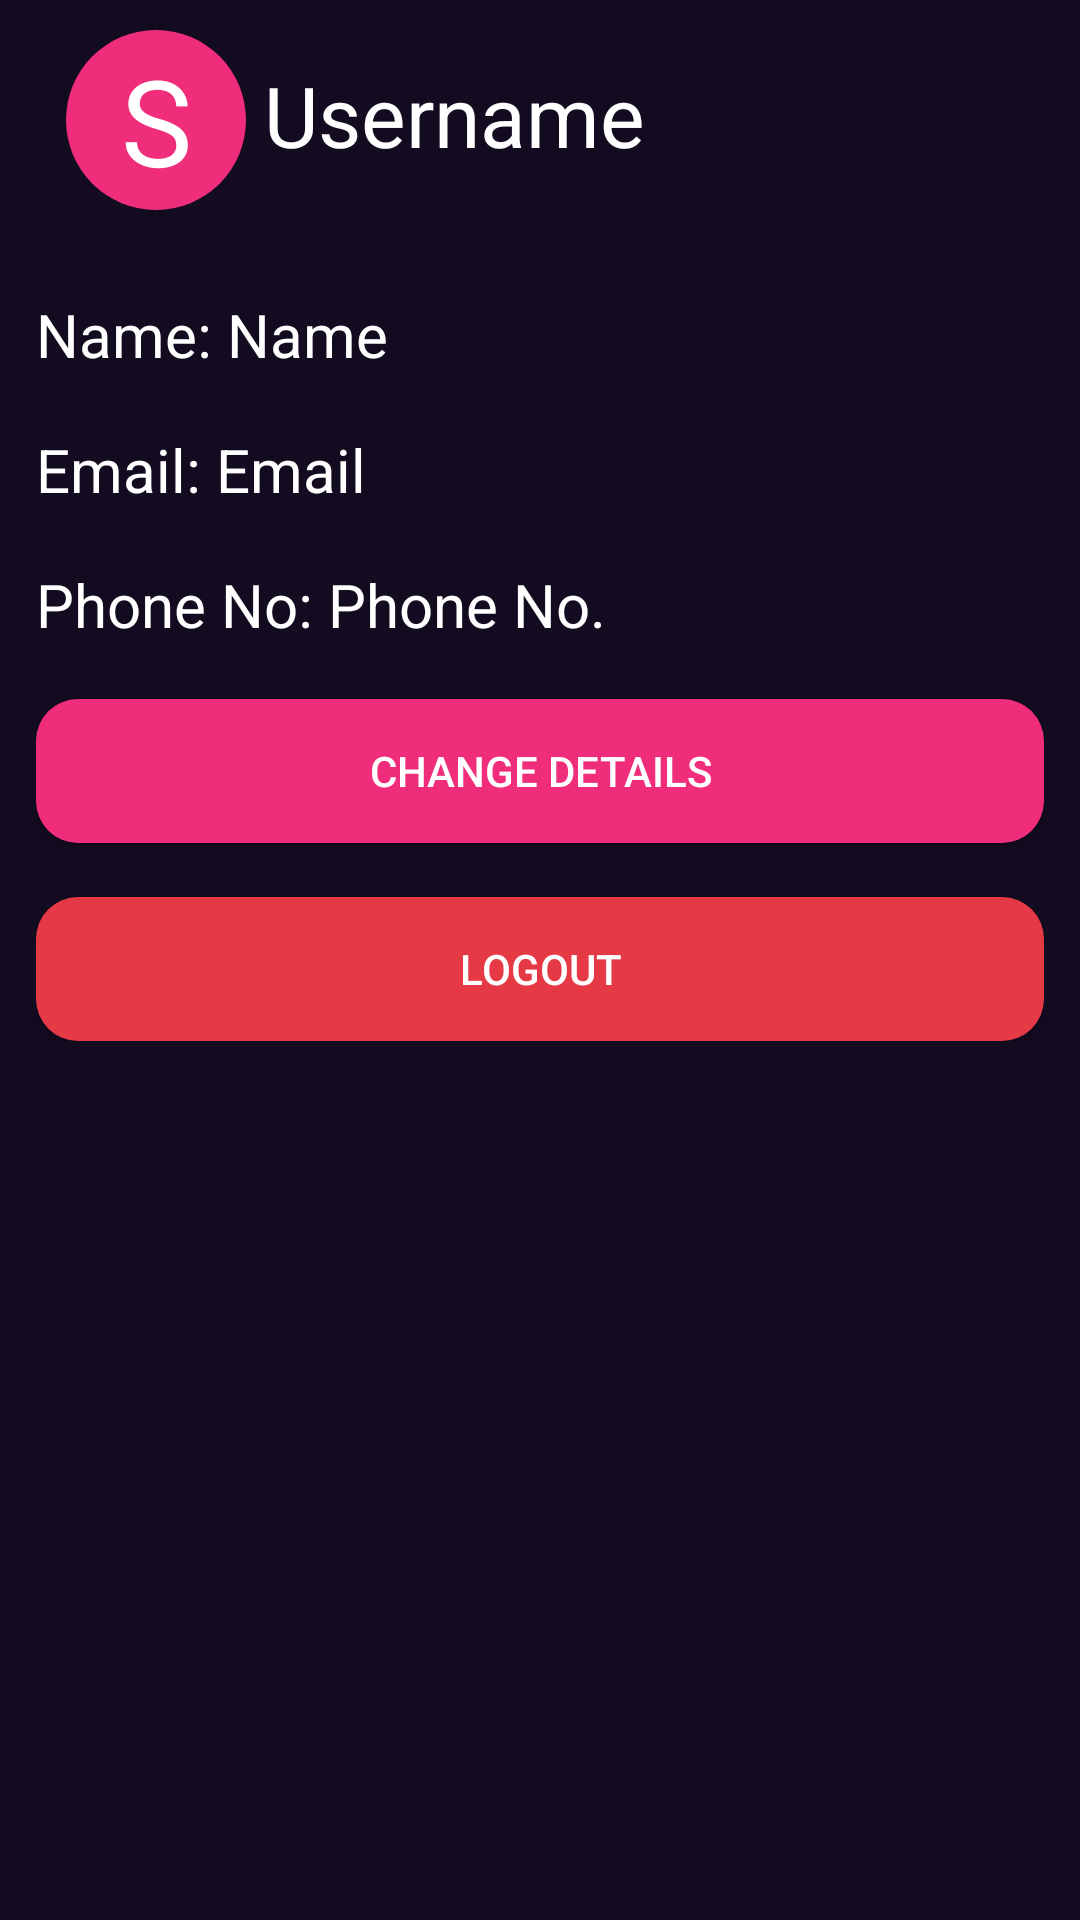

Layout XML and referenced resources for this Android screen:
<!-- AndroidManifest.xml: application theme Theme.CodeMyLink -->
<!-- res/layout/activity_profile.xml -->
<?xml version="1.0" encoding="utf-8"?>
<LinearLayout xmlns:android="http://schemas.android.com/apk/res/android"
    xmlns:app="http://schemas.android.com/apk/res-auto"
    xmlns:tools="http://schemas.android.com/tools"
    android:layout_width="match_parent"
    android:layout_height="match_parent"
    android:background="@color/colorPrimary"
    android:orientation="vertical"
    tools:context=".profile.ProfileActivity">

    <LinearLayout
        android:layout_width="match_parent"
        android:layout_height="wrap_content"
        android:orientation="vertical"
        android:paddingLeft="12dp"
        android:paddingRight="12dp">


        <LinearLayout
            android:layout_width="match_parent"
            android:layout_height="wrap_content"
            android:layout_gravity="center"
            android:layout_marginLeft="4dp"
            android:layout_marginTop="6dp"
            android:orientation="horizontal"
            android:padding="4dp">

            <TextView
                android:id="@+id/userImage_profile"
                android:layout_width="60dp"
                android:layout_height="60dp"
                android:layout_gravity="center"
                android:background="@drawable/circle"
                android:gravity="center"
                android:text="S"
                android:textColor="@color/colorOnPrimary"
                android:textSize="40dp" />


            <TextView
                android:id="@+id/userName_profile"
                android:layout_width="wrap_content"
                android:layout_height="match_parent"
                android:layout_gravity="center"
                android:layout_marginLeft="6dp"
                android:gravity="center"
                android:includeFontPadding="false"
                android:maxLines="1"
                android:text="Username"
                android:textColor="@color/colorOnPrimary"
                android:textSize="28dp"

                />


        </LinearLayout>

        <LinearLayout
            android:layout_width="match_parent"
            android:layout_height="match_parent"
            android:layout_marginTop="24dp"
            android:orientation="vertical">


            <LinearLayout
                android:layout_width="match_parent"
                android:layout_height="wrap_content"
                android:orientation="horizontal">

                <TextView
                    android:layout_width="wrap_content"
                    android:layout_height="match_parent"
                    android:text="Name: "
                    android:textColor="@color/colorOnPrimary"
                    android:textSize="20dp" />

            <TextView
                android:id="@+id/profile_full_name"
                android:layout_width="match_parent"
                android:layout_height="match_parent"
                android:text="Name"
                android:textColor="@color/colorOnPrimary"
                android:textSize="20dp" />


            </LinearLayout>

            <LinearLayout
                android:layout_width="match_parent"
                android:layout_height="wrap_content"
                android:orientation="horizontal">

                <TextView
                    android:layout_width="wrap_content"
                    android:layout_height="wrap_content"
                    android:layout_marginTop="18dp"
                    android:text="Email: "
                    android:textColor="@color/colorOnPrimary"
                    android:textSize="20dp" />

            <TextView
                android:id="@+id/profile_email"
                android:layout_width="match_parent"
                android:layout_height="wrap_content"
                android:layout_marginTop="18dp"
                android:text="Email"
                android:textColor="@color/colorOnPrimary"
                android:textSize="20dp" />

            </LinearLayout>

            <LinearLayout
                android:layout_width="match_parent"
                android:layout_height="wrap_content"
                android:orientation="horizontal">

                <TextView
                    android:layout_width="wrap_content"
                    android:layout_height="wrap_content"
                    android:layout_marginTop="18dp"
                    android:text="Phone No: "
                    android:textColor="@color/colorOnPrimary"
                    android:textSize="20dp" />
            <TextView
                android:id="@+id/profile_phone"
                android:layout_width="match_parent"
                android:layout_height="wrap_content"
                android:layout_marginTop="18dp"
                android:text="Phone No."
                android:textColor="@color/colorOnPrimary"
                android:textSize="20dp" />

            </LinearLayout>

            <androidx.appcompat.widget.AppCompatButton
                android:id="@+id/profile_change_details"
                android:layout_width="match_parent"
                android:layout_height="wrap_content"
                android:background="@drawable/custom_button_box"
                android:textColor="@color/colorOnPrimary"
                android:backgroundTint="@color/colorHeading"
                android:layout_marginTop="18dp"
                android:text="Change Details" />

            <androidx.appcompat.widget.AppCompatButton
                android:id="@+id/profile_logout"
                android:layout_width="match_parent"
                android:layout_height="wrap_content"
                android:layout_marginTop="18dp"
                android:backgroundTint="@color/colorHeading1"
                android:background="@drawable/custom_button_box"
                android:textColor="@color/colorOnPrimary"
                android:text="LogOut" />

        </LinearLayout>


    </LinearLayout>


</LinearLayout>
<!-- resources referenced by this layout -->
<resources>
  <color name="colorHeading">#EF2D7B</color>
  <color name="colorHeading1">#E63946</color>
  <color name="colorOnPrimary">#FFFFFFFF</color>
  <color name="colorPrimary">#130B20</color>
  <!-- drawable circle (drawable) -->
  <?xml version="1.0" encoding="utf-8"?>
  <selector xmlns:android="http://schemas.android.com/apk/res/android">
      <item>
  
          <shape android:shape="oval">
  
              <solid android:color="@color/colorHeading"/>
  
  
          </shape>
      </item>
  
  </selector>
  <!-- drawable custom_button_box (drawable) -->
  <?xml version="1.0" encoding="utf-8"?>
  <ripple android:color="@color/colorPrimary" xmlns:android="http://schemas.android.com/apk/res/android">
  
  
  
      <item>
          <shape android:shape="rectangle">
  
              <gradient android:startColor="@color/colorHeading" android:centerColor="@color/colorHeading" android:endColor="@color/colorHeading2"/>
              <corners android:radius="14dp"/>
  
          </shape>
  
      </item>
  
  </ripple>
  <style name="Theme.CodeMyLink" parent="Theme.MaterialComponents.DayNight.NoActionBar">
          
          <item name="colorPrimary">@color/purple_500</item>
          <item name="colorPrimaryVariant">@color/purple_700</item>
          <item name="colorOnPrimary">@color/white</item>
          
          <item name="colorSecondary">@color/teal_200</item>
          <item name="colorSecondaryVariant">@color/teal_700</item>
          <item name="colorOnSecondary">@color/black</item>
          
          <item name="android:statusBarColor" tools:targetApi="l">@color/colorPrimary</item>
          
      </style>
  <color name="colorHeading2">#771069</color>
  <color name="purple_500">#FF6200EE</color>
  <color name="purple_700">#FF3700B3</color>
  <color name="white">#FFFFFFFF</color>
  <color name="teal_200">#FF03DAC5</color>
  <color name="teal_700">#FF018786</color>
  <color name="black">#FF000000</color>
</resources>
